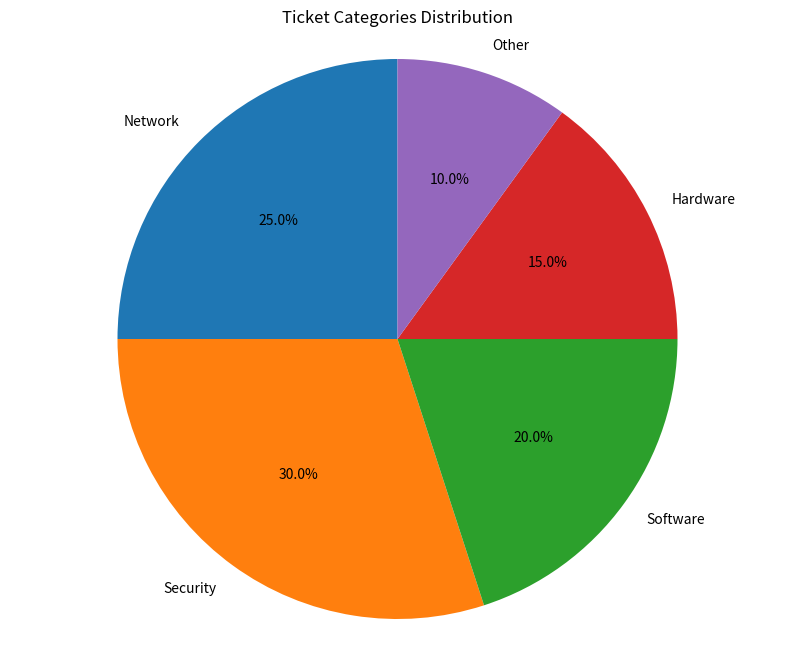

Write Python code to recreate this figure. (Note: this script raises an exception after producing the figure.)
#!/usr/bin/env python3
"""
Working example of creating a pie chart that the agent can follow
"""
import matplotlib.pyplot as plt
import numpy as np

# Example data
categories = ['Network', 'Security', 'Software', 'Hardware', 'Other']
counts = [25, 30, 20, 15, 10]

# Create pie chart
plt.figure(figsize=(10, 8))
plt.pie(counts, labels=categories, autopct='%1.1f%%', startangle=90)
plt.title('Ticket Categories Distribution')
plt.axis('equal')

# Save to output folder
plt.savefig('output/example_category_pie_chart.png', dpi=300, bbox_inches='tight')
plt.close()

print("✅ Example pie chart saved to: output/example_category_pie_chart.png")
